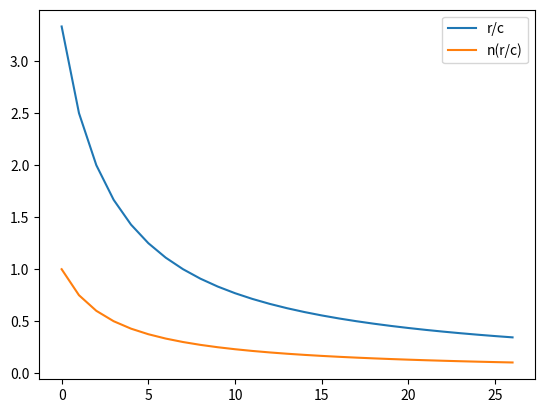

Python code for this plot:
import pandas as pd
import numpy as np
from matplotlib import pyplot as plt

df=pd.DataFrame()
r=10
c=np.array((range(3,30)))
# df['r']=r
# df['c']=c

f1=r/c
print(max(f1))
nf1=f1/max(f1)
df['r/c']=f1
df['n(r/c)']=nf1

print(df)
df.plot()
plt.show()
